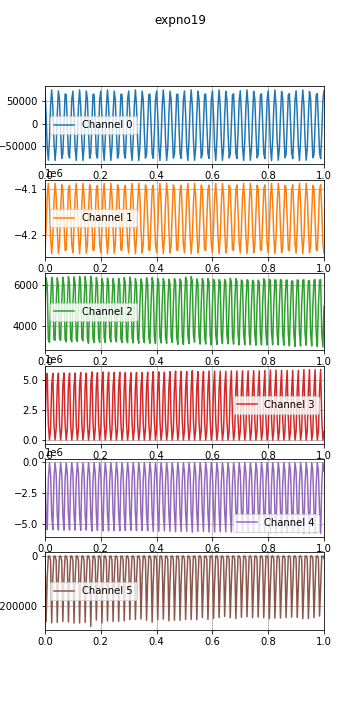

The file beside this chart, header and first rows:
time, , , , , , , 
0.0, 1597404847, 71019, -4238950, 5028, 932996, -918277, -15804, 
0.004, 1597404847, 18930, -4186554, 6344, 4582227, -4313799, -263349, 
0.008, 1597404847, -54280, -4114798, 5985, 5535676, -5463198, -82157, 
0.012, 1597404847, -80720, -4089159, 3348, 1348834, -1360822, 1053, 
0.016, 1597404847, -35809, -4133318, 3231, 15182, -24215, 1459, 
0.02, 1597404847, 38723, -4206607, 5060, 925822, -911107, -15799, 
0.024, 1597404847, 73766, -4241314, 6372, 4574781, -4301490, -268142, 
0.028, 1597404847, 36765, -4205795, 5985, 5535034, -5458557, -86137, 
0.032, 1597404847, -37895, -4131910, 3395, 1338389, -1350371, 1066, 
0.036, 1597404847, -80998, -4088157, 3330, 15515, -24409, 1385, 
0.04, 1597404847, -52500, -4115482, 5090, 927227, -912756, -15480, 
0.044, 1597404847, 21117, -4188781, 6343, 4573946, -4301739, -266907, 
0.048, 1597404847, 71571, -4240546, 5980, 5547892, -5470860, -86790, 
0.052, 1597404847, 51997, -4221793, 3415, 1356180, -1368107, 978, 
0.056, 1597404847, -19382, -4149753, 3329, 14549, -23385, 1314, 
0.06, 1597404847, -76380, -4091657, 5169, 925987, -911786, -15271, 
0.064, 1597404847, -66070, -4101566, 6369, 4577438, -4309758, -262571, 
0.068, 1597404847, 1958, -4170895, 5988, 5571881, -5495349, -86257, 
0.072, 1597404847, 64587, -4234319, 3374, 1378595, -1390547, 1016, 
0.076, 1597404847, 63698, -4232848, 3259, 14616, -23591, 1444, 
0.08, 1597404847, 115, -4168189, 5122, 906777, -892816, -14993, 
0.084, 1597404847, -67149, -4100515, 6399, 4553719, -4283281, -264699, 
0.088, 1597404847, -75713, -4093323, 6035, 5556302, -5478578, -87429, 
0.092, 1597404847, -17579, -4152263, 3382, 1363966, -1375856, 934, 
0.096, 1597404847, 53278, -4222449, 3257, 12852, -21853, 1411, 
0.1, 1597404847, 71126, -4239124, 5079, 885490, -871610, -15107, 
0.104, 1597404847, 19375, -4187077, 6387, 4520430, -4246241, -268865, 
0.108, 1597404847, -53914, -4115154, 6061, 5567983, -5487085, -90476, 
0.112, 1597404847, -80799, -4089053, 3387, 1379581, -1391517, 985, 
0.116, 1597404847, -36250, -4132916, 3272, 14540, -23573, 1425, 
0.12, 1597404847, 38325, -4206329, 5109, 906845, -892815, -15039, 
0.124, 1597404847, 73756, -4241415, 6410, 4561388, -4286440, -268835, 
0.128, 1597404847, 37160, -4206162, 6038, 5591789, -5513415, -88047, 
0.132, 1597404847, -37481, -4132353, 3428, 1408239, -1420135, 926, 
0.136, 1597404847, -80950, -4088252, 3304, 15791, -24817, 1405, 
0.14, 1597404847, -52848, -4115160, 5127, 904608, -890823, -14967, 
0.144, 1597404847, 20670, -4188283, 6397, 4537251, -4265465, -266606, 
0.148, 1597404847, 71470, -4240453, 5977, 5563026, -5484096, -88604, 
0.152, 1597404847, 52342, -4222141, 3401, 1400273, -1412286, 1014, 
0.156, 1597404847, -18920, -4150373, 3190, 11810, -21605, 1879, 
0.16, 1597404847, -76221, -4091804, 5116, 900120, -886152, -15128, 
0.164, 1597404847, -66351, -4101269, 6418, 4579950, -4291185, -282750, 
0.168, 1597404847, 1487, -4170479, 6070, 5658821, -5571742, -96677, 
0.172, 1597404847, 64368, -4234130, 3417, 1453972, -1465953, 952, 
0.176, 1597404847, 63942, -4233090, 3228, 13756, -22839, 1450, 
0.18, 1597404847, 563, -4168636, 5088, 885961, -873129, -14117, 
0.184, 1597404847, -66908, -4100711, 6359, 4498500, -4236262, -257122, 
0.188, 1597404847, -75896, -4093066, 6072, 5586680, -5508418, -87799, 
0.192, 1597404847, -18050, -4151780, 3432, 1416820, -1428726, 902, 
0.196, 1597404847, 52956, -4222117, 3238, 12941, -22230, 1508, 
0.2, 1597404847, 71235, -4239236, 5096, 885579, -872975, -13955, 
0.204, 1597404847, 19815, -4187502, 6302, 4524433, -4249877, -268706, 
0.208, 1597404847, -53560, -4115433, 6087, 5644748, -5557605, -96759, 
0.212, 1597404847, -80848, -4088942, 3458, 1447341, -1459259, 907, 
0.216, 1597404847, -36668, -4132512, 3218, 12555, -21872, 1589, 
0.22, 1597404847, 37914, -4205911, 5041, 882513, -870007, -13755, 
0.224, 1597404847, 73751, -4241399, 6329, 4494637, -4228944, -260416, 
0.228, 1597404847, 37541, -4206511, 6039, 5619884, -5537377, -92072, 
0.232, 1597404847, -37071, -4132695, 3461, 1444510, -1456372, 904, 
0.236, 1597404847, -80911, -4088288, 3254, 12097, -21238, 1539, 
... 2,316 more rows
